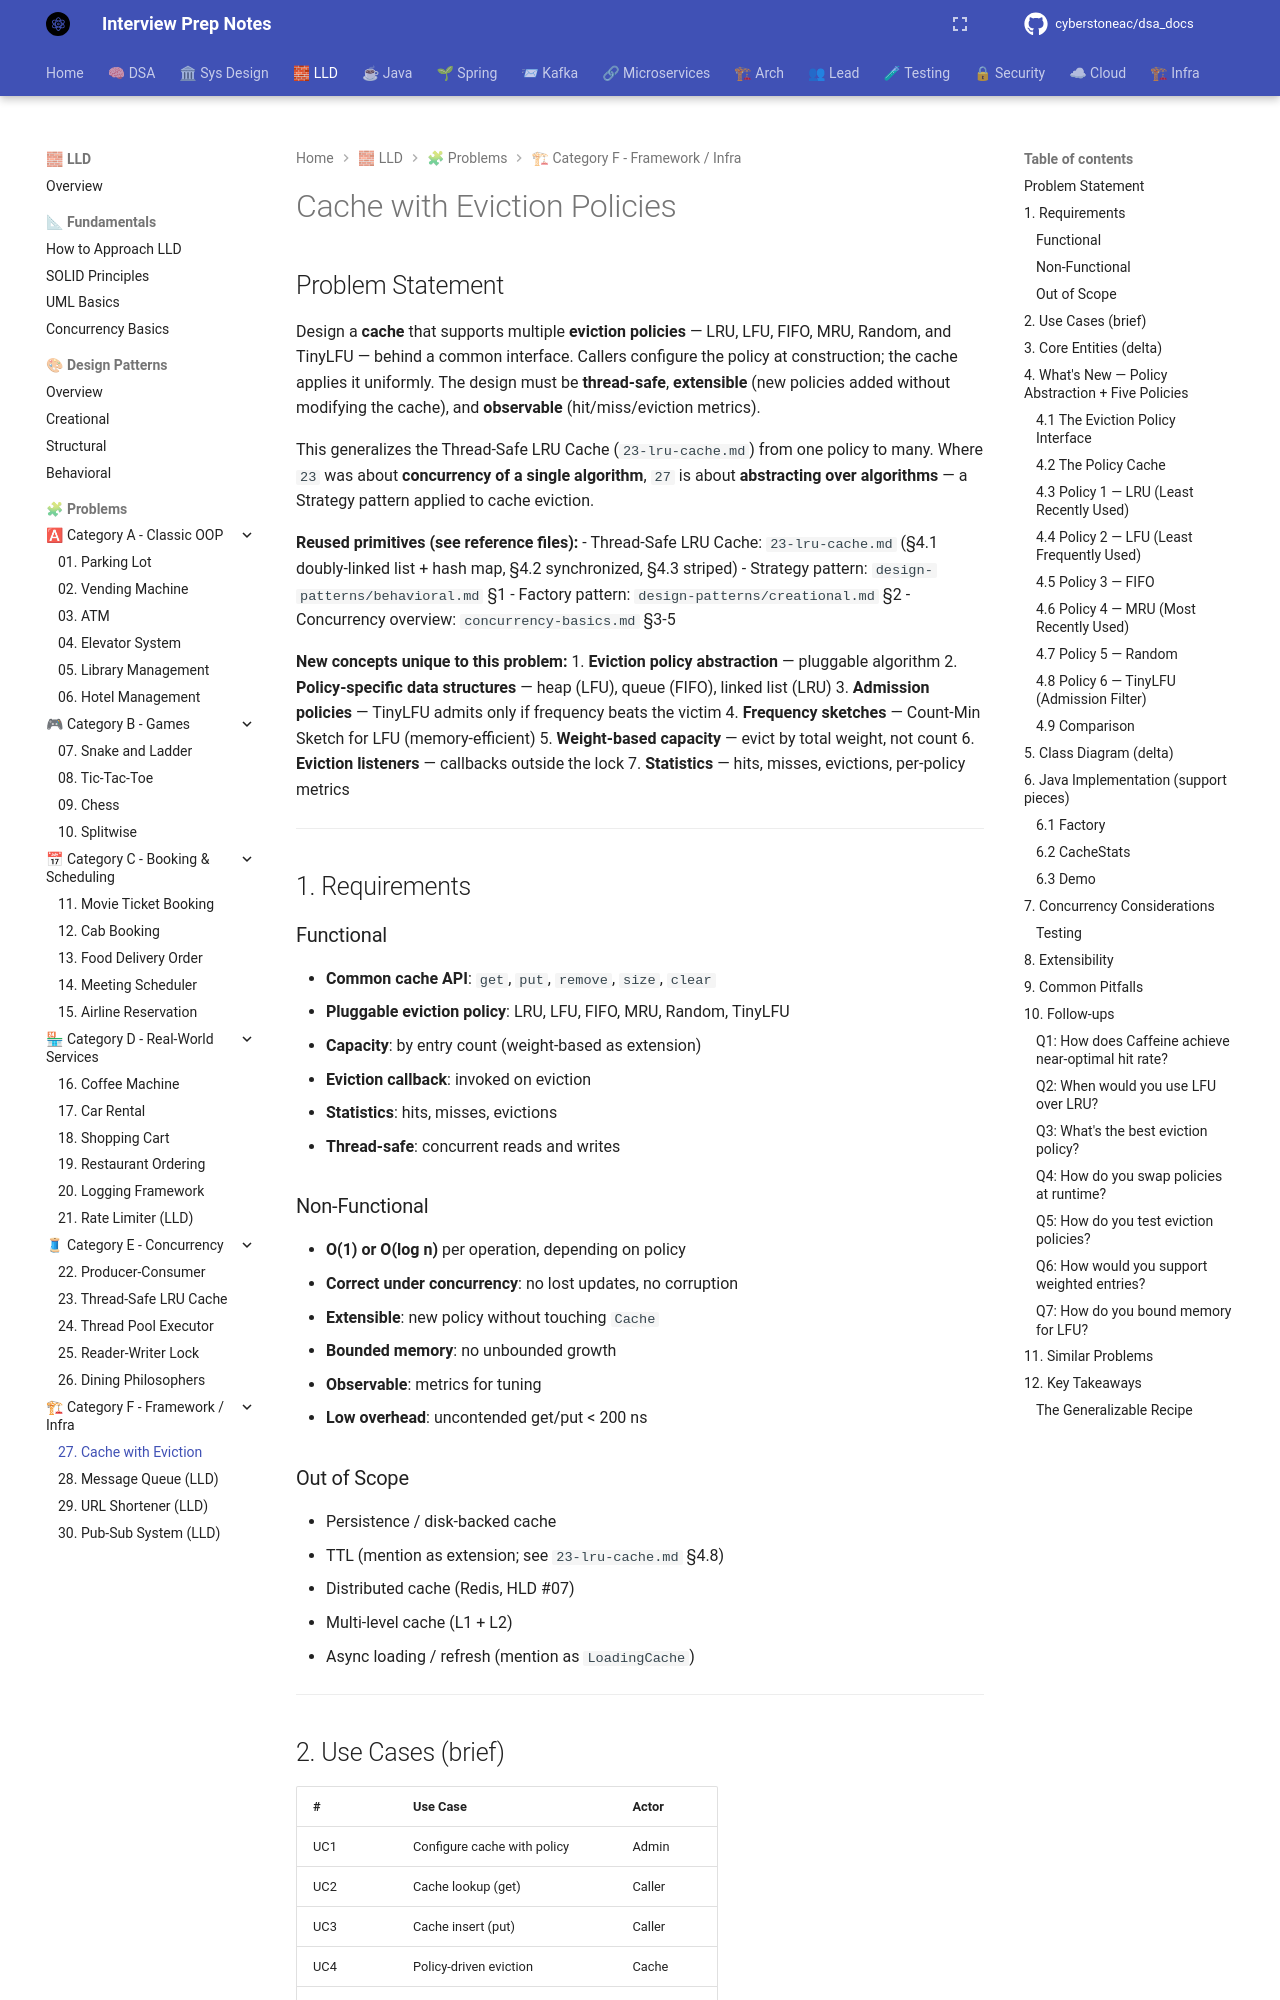

repository: cyberstoneac/dsa_docs · page: lld/problems/27-cache-eviction/index.html · generator: mkdocs

# Cache with Eviction Policies

## Problem Statement

Design a **cache** that supports multiple **eviction policies** — LRU, LFU, FIFO, MRU, Random, and TinyLFU — behind a common interface. Callers configure the policy at construction; the cache applies it uniformly. The design must be **thread-safe**, **extensible** (new policies added without modifying the cache), and **observable** (hit/miss/eviction metrics).

This generalizes the Thread-Safe LRU Cache (`23-lru-cache.md`) from one policy to many. Where `23` was about **concurrency of a single algorithm**, `27` is about **abstracting over algorithms** — a Strategy pattern applied to cache eviction.

**Reused primitives (see reference files):**
- Thread-Safe LRU Cache: `23-lru-cache.md` (§4.1 doubly-linked list + hash map, §4.2 synchronized, §4.3 striped)
- Strategy pattern: `design-patterns/behavioral.md` §1
- Factory pattern: `design-patterns/creational.md` §2
- Concurrency overview: `concurrency-basics.md` §3-5

**New concepts unique to this problem:**
1. **Eviction policy abstraction** — pluggable algorithm
2. **Policy-specific data structures** — heap (LFU), queue (FIFO), linked list (LRU)
3. **Admission policies** — TinyLFU admits only if frequency beats the victim
4. **Frequency sketches** — Count-Min Sketch for LFU (memory-efficient)
5. **Weight-based capacity** — evict by total weight, not count
6. **Eviction listeners** — callbacks outside the lock
7. **Statistics** — hits, misses, evictions, per-policy metrics

---

## 1. Requirements

### Functional

- **Common cache API**: `get`, `put`, `remove`, `size`, `clear`
- **Pluggable eviction policy**: LRU, LFU, FIFO, MRU, Random, TinyLFU
- **Capacity**: by entry count (weight-based as extension)
- **Eviction callback**: invoked on eviction
- **Statistics**: hits, misses, evictions
- **Thread-safe**: concurrent reads and writes

### Non-Functional

- **O(1) or O(log n)** per operation, depending on policy
- **Correct under concurrency**: no lost updates, no corruption
- **Extensible**: new policy without touching `Cache`
- **Bounded memory**: no unbounded growth
- **Observable**: metrics for tuning
- **Low overhead**: uncontended get/put < 200 ns

### Out of Scope

- Persistence / disk-backed cache
- TTL (mention as extension; see `23-lru-cache.md` §4.8)
- Distributed cache (Redis, HLD #07)
- Multi-level cache (L1 + L2)
- Async loading / refresh (mention as `LoadingCache`)

---

## 2. Use Cases (brief)

| # | Use Case | Actor |
|---|---|---|
| UC1 | Configure cache with policy | Admin |
| UC2 | Cache lookup (get) | Caller |
| UC3 | Cache insert (put) | Caller |
| UC4 | Policy-driven eviction | Cache |
| UC5 | Eviction callback | Caller |
| UC6 | Monitor stats | Monitoring |
| UC7 | Swap policy at runtime (optional) | Admin |

---
